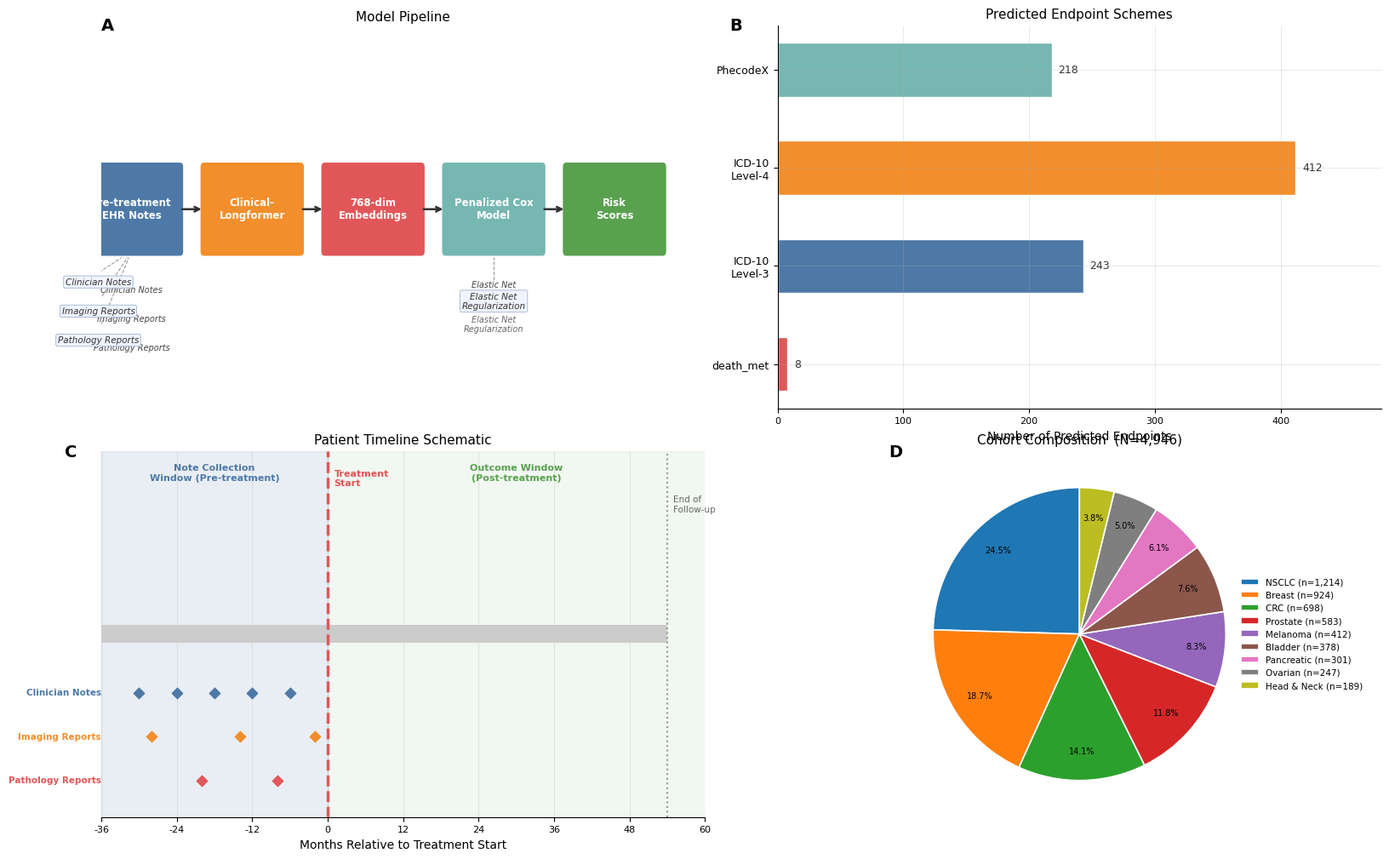

The matplotlib source for this figure: (Note: this script raises an exception after producing the figure.)
"""
Generate 5 publication-quality mockup figures for clinical NLP paper.
Clinical-Longformer embeddings from pre-treatment EHR notes predicting
survival outcomes in oncology patients.
"""

import numpy as np
import matplotlib
matplotlib.use('Agg')
import matplotlib.pyplot as plt
import matplotlib.patches as mpatches
import matplotlib.gridspec as gridspec
from matplotlib.patches import FancyArrowPatch, FancyBboxPatch
from matplotlib.lines import Line2D
import matplotlib.patheffects as pe
import seaborn as sns
import warnings
warnings.filterwarnings('ignore')

# ── Global style ──────────────────────────────────────────────────────────────
plt.rcParams.update({
    'font.family': 'sans-serif',
    'font.sans-serif': ['Arial', 'Helvetica', 'DejaVu Sans'],
    'font.size': 10,
    'axes.titlesize': 11,
    'axes.labelsize': 10,
    'xtick.labelsize': 8,
    'ytick.labelsize': 8,
    'legend.fontsize': 8,
    'axes.spines.top': False,
    'axes.spines.right': False,
    'figure.dpi': 150,
    'savefig.dpi': 150,
    'savefig.bbox': 'tight',
    'axes.grid': True,
    'grid.alpha': 0.4,
    'grid.linewidth': 0.5,
})

RNG = np.random.default_rng(42)
OUT = "/Users/connorpa/Documents/BIG PhD/Gusev Lab/Projects/Clinical Embeddings/clinical_text_embedding_project/manuscript_figures/mockups"

PANEL_KW = dict(fontsize=14, fontweight='bold', va='top', ha='left')

def add_panel_label(ax, label, x=-0.10, y=1.05):
    ax.text(x, y, label, transform=ax.transAxes, **PANEL_KW)

# ─────────────────────────────────────────────────────────────────────────────
# FIGURE 1 — pipeline schematic
# ─────────────────────────────────────────────────────────────────────────────
def make_figure1():
    fig = plt.figure(figsize=(16, 10), constrained_layout=False)
    fig.patch.set_facecolor('white')

    # Manual layout: top row wide (A + B), bottom row (C + D)
    gs_top = gridspec.GridSpec(1, 2, figure=fig, left=0.03, right=0.97,
                                top=0.97, bottom=0.52, wspace=0.12)
    gs_bot = gridspec.GridSpec(1, 2, figure=fig, left=0.03, right=0.97,
                                top=0.47, bottom=0.04, wspace=0.12)

    ax_a = fig.add_subplot(gs_top[0, 0])
    ax_b = fig.add_subplot(gs_top[0, 1])
    ax_c = fig.add_subplot(gs_bot[0, 0])
    ax_d = fig.add_subplot(gs_bot[0, 1])

    # ── Panel A: pipeline schematic ──────────────────────────────────────────
    ax_a.set_xlim(0, 10)
    ax_a.set_ylim(0, 5)
    ax_a.axis('off')
    add_panel_label(ax_a, 'A', x=0.0, y=1.02)
    ax_a.set_title('Model Pipeline', fontsize=11, pad=4)

    box_colors = ['#4E79A7', '#F28E2B', '#E15759', '#76B7B2', '#59A14F']
    box_labels = ['Pre-treatment\nEHR Notes', 'Clinical-\nLongformer', '768-dim\nEmbeddings',
                  'Penalized Cox\nModel', 'Risk\nScores']
    sub_labels  = [['Clinician Notes', 'Imaging Reports', 'Pathology Reports'],
                   [], [], ['Elastic Net\nRegularization'], []]
    box_x = [0.5, 2.5, 4.5, 6.5, 8.5]
    box_w, box_h = 1.6, 1.1

    for i, (bx, lab, col) in enumerate(zip(box_x, box_labels, box_colors)):
        rect = FancyBboxPatch((bx - box_w/2, 2.6 - box_h/2), box_w, box_h,
                               boxstyle='round,pad=0.07', linewidth=1.5,
                               edgecolor='white', facecolor=col, zorder=3)
        ax_a.add_patch(rect)
        ax_a.text(bx, 2.6, lab, ha='center', va='center', fontsize=8.5,
                  color='white', fontweight='bold', zorder=4)
        if sub_labels[i]:
            for j, sl in enumerate(sub_labels[i]):
                ax_a.text(bx, 1.55 - j*0.38, sl, ha='center', va='center',
                          fontsize=7, color='#444', style='italic')
        if i < 3:
            sub_note = sub_labels[i+1]
            if sub_note:
                ax_a.text(box_x[i+1], 1.0, sub_note[0], ha='center',
                          fontsize=7, color='#666', style='italic')

    # Arrows
    for i in range(len(box_x)-1):
        x0 = box_x[i] + box_w/2
        x1 = box_x[i+1] - box_w/2
        ax_a.annotate('', xy=(x1, 2.6), xytext=(x0, 2.6),
                      arrowprops=dict(arrowstyle='->', color='#333', lw=1.8))

    # Sub-label annotations
    sub_items = [('Clinician Notes', box_x[0]-0.55, 1.65),
                 ('Imaging Reports', box_x[0]-0.55, 1.27),
                 ('Pathology Reports', box_x[0]-0.55, 0.89),
                 ('Elastic Net\nRegularization', box_x[3], 1.4)]
    for txt, tx, ty in sub_items:
        ax_a.text(tx, ty, txt, ha='center', va='center', fontsize=7.5,
                  color='#333', style='italic',
                  bbox=dict(boxstyle='round,pad=0.2', fc='#F0F4FF', ec='#AABBDD', lw=0.7))

    # Dashed lines from EHR box to note types
    for y_sub in [1.65, 1.27, 0.89]:
        ax_a.plot([box_x[0], box_x[0]-0.55], [2.05, y_sub+0.12],
                  '--', color='#999', lw=0.8)
    ax_a.plot([box_x[3], box_x[3]], [2.05, 1.65],
              '--', color='#999', lw=0.8)

    # ── Panel B: endpoint counts ─────────────────────────────────────────────
    schemes = ['death_met', 'ICD-10\nLevel-3', 'ICD-10\nLevel-4', 'PhecodeX']
    counts  = [8, 243, 412, 218]
    colors  = ['#E15759', '#4E79A7', '#F28E2B', '#76B7B2']
    bars = ax_b.barh(schemes, counts, color=colors, edgecolor='white', height=0.55)
    for bar, cnt in zip(bars, counts):
        ax_b.text(cnt + 5, bar.get_y() + bar.get_height()/2, str(cnt),
                  va='center', fontsize=9, color='#333')
    ax_b.set_xlabel('Number of Predicted Endpoints', fontsize=10)
    ax_b.set_title('Predicted Endpoint Schemes', fontsize=11)
    ax_b.set_xlim(0, 480)
    ax_b.tick_params(axis='y', labelsize=9)
    add_panel_label(ax_b, 'B', x=-0.08, y=1.02)

    # ── Panel C: patient timeline schematic ──────────────────────────────────
    ax_c.set_xlim(-36, 60)
    ax_c.set_ylim(-0.5, 4.5)
    ax_c.set_xlabel('Months Relative to Treatment Start', fontsize=10)
    ax_c.set_title('Patient Timeline Schematic', fontsize=11)
    ax_c.set_yticks([])
    ax_c.spines['left'].set_visible(False)
    add_panel_label(ax_c, 'C', x=-0.06, y=1.02)

    # Main timeline bar
    ax_c.barh(2, 90, left=-36, height=0.25, color='#CCCCCC', zorder=2)

    # Pre-treatment window (shaded)
    ax_c.axvspan(-36, 0, alpha=0.12, color='#4E79A7', zorder=1)
    ax_c.text(-18, 4.1, 'Note Collection\nWindow (Pre-treatment)', ha='center',
              fontsize=8, color='#4E79A7', fontweight='bold')

    # Post-treatment window
    ax_c.axvspan(0, 60, alpha=0.08, color='#59A14F', zorder=1)
    ax_c.text(30, 4.1, 'Outcome Window\n(Post-treatment)', ha='center',
              fontsize=8, color='#59A14F', fontweight='bold')

    # Treatment start line
    ax_c.axvline(0, color='#E15759', lw=2.5, zorder=5, linestyle='--')
    ax_c.text(1, 4.25, 'Treatment\nStart', fontsize=8, color='#E15759',
              fontweight='bold', va='top')

    # Note type markers
    note_colors = ['#4E79A7', '#F28E2B', '#E15759']
    note_labels = ['Clinician Notes', 'Imaging Reports', 'Pathology Reports']
    note_freqs  = [[-30, -24, -18, -12, -6], [-28, -14, -2], [-20, -8]]
    note_ys     = [1.2, 0.6, 0.0]

    for nc, nl, nf, ny in zip(note_colors, note_labels, note_freqs, note_ys):
        ax_c.scatter(nf, [ny]*len(nf), color=nc, s=40, zorder=6, marker='D')
        ax_c.text(-36, ny, nl, fontsize=7.5, color=nc, va='center',
                  ha='right', fontweight='bold')

    # End-of-follow-up marker
    ax_c.axvline(54, color='#999', lw=1.5, linestyle=':')
    ax_c.text(55, 3.9, 'End of\nFollow-up', fontsize=7.5, color='#666', va='top')

    ax_c.set_xticks([-36, -24, -12, 0, 12, 24, 36, 48, 60])

    # ── Panel D: cancer type cohort ───────────────────────────────────────────
    cancer_types = ['NSCLC', 'Breast', 'CRC', 'Prostate', 'Melanoma',
                    'Bladder', 'Pancreatic', 'Ovarian', 'Head & Neck']
    counts_d = [1214, 924, 698, 583, 412, 378, 301, 247, 189]
    colors_d = sns.color_palette('tab10', len(cancer_types))

    wedges, texts, autotexts = ax_d.pie(
        counts_d, labels=None, colors=colors_d,
        autopct='%1.1f%%', startangle=90, pctdistance=0.80,
        wedgeprops=dict(edgecolor='white', linewidth=1.2))
    for at in autotexts:
        at.set_fontsize(7)
    ax_d.legend(wedges, [f'{ct} (n={c:,})' for ct, c in zip(cancer_types, counts_d)],
                loc='center left', bbox_to_anchor=(0.92, 0.5), fontsize=7.5,
                frameon=False)
    ax_d.set_title(f'Cohort Composition  (N={sum(counts_d):,})', fontsize=11)
    add_panel_label(ax_d, 'D', x=-0.02, y=1.02)

    fig.savefig(f'{OUT}/figure1_schematic.png', dpi=150)
    plt.close(fig)
    print('Figure 1 saved.')


# ─────────────────────────────────────────────────────────────────────────────
# FIGURE 2 — text model results
# ─────────────────────────────────────────────────────────────────────────────
def make_figure2():
    fig = plt.figure(figsize=(14, 12), constrained_layout=True)
    fig.patch.set_facecolor('white')
    gs = gridspec.GridSpec(2, 2, figure=fig)

    ax_a = fig.add_subplot(gs[0, 0])
    ax_b = fig.add_subplot(gs[0, 1])
    ax_c = fig.add_subplot(gs[1, 0])
    ax_d = fig.add_subplot(gs[1, 1])

    # ── Panel A: scatter text vs base C-index ─────────────────────────────────
    n_pts = 243
    cat_names = ['Infections', 'Metabolic', 'Cardiovascular', 'Endocrine',
                 'Musculoskeletal', 'Other']
    cat_colors = ['#E15759', '#F28E2B', '#4E79A7', '#76B7B2', '#59A14F', '#B07AA1']
    cat_n = [35, 42, 48, 38, 30, 50]

    base_c = RNG.uniform(0.5, 0.75, n_pts)
    # text is generally better, ~30% clearly above diagonal
    improvement = RNG.exponential(0.04, n_pts)
    text_c = np.clip(base_c + improvement, 0.5, 0.95)

    cats = np.repeat(np.arange(len(cat_names)), cat_n)
    RNG.shuffle(cats)

    for ci, (cn, cc) in enumerate(zip(cat_names, cat_colors)):
        mask = cats == ci
        ax_a.scatter(base_c[mask], text_c[mask], c=cc, s=22, alpha=0.75,
                     label=cn, linewidths=0.3, edgecolors='white', zorder=3)

    lim = [0.48, 0.97]
    ax_a.plot(lim, lim, 'k--', lw=1, zorder=2, alpha=0.6, label='y = x')
    ax_a.set_xlim(*lim); ax_a.set_ylim(*lim)
    ax_a.set_xlabel('Base Model C-index', fontsize=10)
    ax_a.set_ylabel('Text Model C-index', fontsize=10)
    ax_a.set_title('Text vs. Base Model Performance\n(ICD-10 Endpoints, n=243)', fontsize=11)
    ax_a.legend(fontsize=7.5, frameon=True, loc='upper left',
                framealpha=0.9, edgecolor='#ccc')

    # Annotate top points
    top_labels = {
        (0.53, 0.91): 'Cytomegaloviral\ndisease',
        (0.59, 0.87): 'Ovarian\ndysfunction',
        (0.62, 0.84): 'Septicemia',
    }
    for (bx, tx), lbl in top_labels.items():
        idx = np.argmin((base_c - bx)**2 + (text_c - tx)**2)
        ax_a.annotate(lbl, (base_c[idx], text_c[idx]),
                      xytext=(base_c[idx]+0.05, text_c[idx]-0.04),
                      fontsize=7, arrowprops=dict(arrowstyle='->', lw=0.8, color='#555'),
                      color='#333')
    add_panel_label(ax_a, 'A', x=-0.12, y=1.04)

    # ── Panel B: heatmap top20 endpoints × cancer types ────────────────────────
    ep_names = [
        'Cytomegaloviral disease', 'Ovarian dysfunction', 'Septicemia',
        'Hypothyroidism', 'Deep vein thrombosis', 'Pneumocystosis',
        'Hypomagnesemia', 'Adrenal insufficiency', 'Neutropenic fever',
        'Atrial fibrillation', 'Peripheral neuropathy', 'Mucositis',
        'Hepatotoxicity', 'Acute kidney injury', 'Hypocalcemia',
        'Anemia', 'Thrombocytopenia', 'Hyponatremia',
        'Colitis (immune)', 'Pulmonary embolism']
    cancer_cols = ['NSCLC', 'Breast', 'CRC', 'Prostate', 'Melanoma']
    hm_data = RNG.uniform(0.55, 0.88, (20, 5))
    # Insert some NaN (not enough events)
    nan_idx = RNG.choice(100, size=18, replace=False)
    flat = hm_data.flatten()
    flat[nan_idx] = np.nan
    hm_data = flat.reshape(20, 5)

    mask_nan = np.isnan(hm_data)
    hm_fill  = np.where(mask_nan, 0.5, hm_data)

    cmap = plt.cm.Blues.copy()
    cmap.set_bad('#CCCCCC')

    im = ax_b.imshow(hm_data, aspect='auto', cmap=cmap, vmin=0.5, vmax=0.92,
                     interpolation='nearest')
    ax_b.set_xticks(np.arange(5)); ax_b.set_xticklabels(cancer_cols, rotation=30, ha='right', fontsize=8)
    ax_b.set_yticks(np.arange(20)); ax_b.set_yticklabels(ep_names, fontsize=7)
    ax_b.set_title('Text Model C-index by Endpoint × Cancer Type\n(gray = insufficient events)', fontsize=10)
    plt.colorbar(im, ax=ax_b, shrink=0.6, label='C-index', pad=0.02)

    # Gray out NaN cells explicitly
    for r in range(20):
        for c in range(5):
            if mask_nan[r, c]:
                ax_b.add_patch(plt.Rectangle((c-0.5, r-0.5), 1, 1, color='#CCCCCC', zorder=2))

    ax_b.grid(False)
    add_panel_label(ax_b, 'B', x=-0.22, y=1.04)

    # ── Panel C: violin/box — delta AUC by category ──────────────────────────
    cat_names_c = ['Infectious', 'Metabolic', 'Endocrine', 'Cardiovascular',
                   'Autoimmune', 'Hematologic']
    cat_colors_c = ['#E15759', '#F28E2B', '#76B7B2', '#4E79A7', '#B07AA1', '#59A14F']
    data_c = [RNG.normal(m, 0.04, 30) for m in [0.08, 0.05, 0.04, 0.03, 0.06, 0.04]]

    vp = ax_c.violinplot(data_c, positions=np.arange(len(cat_names_c)),
                          showmedians=True, showextrema=False)
    for i, (body, col) in enumerate(zip(vp['bodies'], cat_colors_c)):
        body.set_facecolor(col); body.set_alpha(0.7)
    vp['cmedians'].set_color('white'); vp['cmedians'].set_linewidth(2)

    # Overlay box
    bp = ax_c.boxplot(data_c, positions=np.arange(len(cat_names_c)),
                       widths=0.12, patch_artist=True, notch=False,
                       medianprops=dict(color='white', lw=2),
                       whiskerprops=dict(lw=0.8, color='#555'),
                       capprops=dict(lw=0.8, color='#555'),
                       flierprops=dict(marker='o', ms=3, alpha=0.5))
    for patch, col in zip(bp['boxes'], cat_colors_c):
        patch.set_facecolor(col); patch.set_alpha(0.9)

    ax_c.axhline(0, color='#333', lw=1.5, linestyle='--', zorder=5)
    ax_c.set_xticks(np.arange(len(cat_names_c)))
    ax_c.set_xticklabels(cat_names_c, rotation=25, ha='right', fontsize=8.5)
    ax_c.set_ylabel('Δ C-index (Text − Base)', fontsize=10)
    ax_c.set_title('C-index Improvement by Endpoint Category', fontsize=11)
    add_panel_label(ax_c, 'C', x=-0.12, y=1.04)

    # ── Panel D: Kaplan-Meier curves ─────────────────────────────────────────
    t = np.linspace(0, 60, 300)
    risk_groups = ['Low Risk', 'Mid Risk', 'High Risk']
    lambdas     = [0.008, 0.022, 0.048]
    colors_km   = ['#59A14F', '#F28E2B', '#E15759']
    n_per_group = [320, 310, 295]

    for label, lam, col, n in zip(risk_groups, lambdas, colors_km, n_per_group):
        S = np.exp(-lam * t)
        # Add some noise / CI
        se = np.sqrt(S * (1 - S) / n)
        ax_d.plot(t, S, color=col, lw=2, label=f'{label} (n={n})')
        ax_d.fill_between(t, S - 1.96*se, S + 1.96*se, color=col, alpha=0.15)

    ax_d.set_xlim(0, 60); ax_d.set_ylim(0, 1.02)
    ax_d.set_xlabel('Months Since Treatment Start', fontsize=10)
    ax_d.set_ylabel('Overall Survival Probability', fontsize=10)
    ax_d.set_title('Kaplan-Meier Curves by Embedding Risk Group\n(Mortality Endpoint)', fontsize=10)
    ax_d.legend(fontsize=8.5, frameon=True, loc='upper right', framealpha=0.9)

    # At-risk table below
    at_risk_t = [0, 12, 24, 36, 48, 60]
    at_risk_vals = {
        'Low':  [320, 295, 270, 248, 220, 198],
        'Mid':  [310, 275, 240, 208, 178, 145],
        'High': [295, 240, 185, 140, 102, 72],
    }
    y_offsets = [-0.09, -0.15, -0.21]
    for (gname, vals), col, yo in zip(at_risk_vals.items(), colors_km, y_offsets):
        for xi, (t_val, v) in enumerate(zip(at_risk_t, vals)):
            ax_d.text(t_val, yo, str(v), ha='center', fontsize=6.5,
                      color=col, transform=ax_d.get_xaxis_transform())
    ax_d.text(-5, -0.09, 'At risk:', ha='right', fontsize=6.5, color='#333',
              transform=ax_d.get_xaxis_transform(), style='italic')
    ax_d.text(30, 0.78, 'Log-rank p < 0.001', fontsize=9, color='#333',
              ha='center',
              bbox=dict(boxstyle='round,pad=0.3', fc='#FFFBE6', ec='#DDCB77', lw=0.8))
    add_panel_label(ax_d, 'D', x=-0.12, y=1.04)

    fig.savefig(f'{OUT}/figure2_text_results.png', dpi=150)
    plt.close(fig)
    print('Figure 2 saved.')


# ─────────────────────────────────────────────────────────────────────────────
# FIGURE 3 — feature modality comparisons
# ─────────────────────────────────────────────────────────────────────────────
def make_figure3():
    fig = plt.figure(figsize=(14, 12), constrained_layout=True)
    fig.patch.set_facecolor('white')
    gs = gridspec.GridSpec(2, 2, figure=fig)

    ax_a = fig.add_subplot(gs[0, 0])
    ax_b = fig.add_subplot(gs[0, 1])
    ax_c = fig.add_subplot(gs[1, 0])
    ax_d = fig.add_subplot(gs[1, 1])

    modalities   = ['Text', 'Stage', 'Treatment', 'Labs', 'Somatic', 'PRS']
    sig_counts   = [116, 71, 59, 80, 44, 54]
    mod_colors   = ['#4E79A7', '#E15759', '#F28E2B', '#59A14F', '#B07AA1', '#76B7B2']

    # ── Panel A: bar chart sig endpoints ─────────────────────────────────────
    bars = ax_a.bar(modalities, sig_counts, color=mod_colors, edgecolor='white',
                    linewidth=1.2, width=0.6)
    for bar, cnt in zip(bars, sig_counts):
        ax_a.text(bar.get_x() + bar.get_width()/2, cnt + 1.5, str(cnt),
                  ha='center', va='bottom', fontsize=9.5, fontweight='bold', color='#333')
    ax_a.set_ylabel('Significant Endpoints (FDR < 0.05)', fontsize=10)
    ax_a.set_title('Significant Endpoints per Feature Modality', fontsize=11)
    ax_a.set_ylim(0, 140)
    add_panel_label(ax_a, 'A', x=-0.12, y=1.04)

    # ── Panel B: pairwise overlap heatmap ────────────────────────────────────
    n_mod = 6
    overlap = np.array([
        [116,  52,  48,  60,  30,  38],
        [ 52,  71,  40,  45,  24,  30],
        [ 48,  40,  59,  38,  19,  25],
        [ 60,  45,  38,  80,  28,  32],
        [ 30,  24,  19,  28,  44,  18],
        [ 38,  30,  25,  32,  18,  54],
    ], dtype=float)

    cmap_ov = sns.color_palette('Blues', as_cmap=True)
    im_b = ax_b.imshow(overlap, cmap=cmap_ov, aspect='auto', vmin=0, vmax=120)
    ax_b.set_xticks(np.arange(n_mod)); ax_b.set_xticklabels(modalities, rotation=30, ha='right', fontsize=9)
    ax_b.set_yticks(np.arange(n_mod)); ax_b.set_yticklabels(modalities, fontsize=9)
    for i in range(n_mod):
        for j in range(n_mod):
            val = int(overlap[i, j])
            color = 'white' if overlap[i, j] > 70 else '#333'
            ax_b.text(j, i, str(val), ha='center', va='center', fontsize=9,
                      color=color, fontweight='bold' if i == j else 'normal')
    plt.colorbar(im_b, ax=ax_b, shrink=0.7, label='Shared significant endpoints')
    ax_b.set_title('Pairwise Endpoint Overlap Between Modalities\n(diagonal = total significant)', fontsize=10)
    ax_b.grid(False)
    add_panel_label(ax_b, 'B', x=-0.12, y=1.04)

    # ── Panel C: scatter text vs best competitor ──────────────────────────────
    n_sig_text = 116
    # For each text-significant endpoint, who is the best competitor?
    winner_dist = {'Stage': 25, 'Labs': 30, 'Treatment': 18, 'Somatic': 12, 'PRS': 11, 'Text': 20}
    winner_colors_c = {'Stage': '#E15759', 'Labs': '#59A14F', 'Treatment': '#F28E2B',
                       'Somatic': '#B07AA1', 'PRS': '#76B7B2', 'Text': '#4E79A7'}

    text_cindex = RNG.uniform(0.55, 0.90, n_sig_text)
    best_other  = np.clip(text_cindex - RNG.normal(0.04, 0.06, n_sig_text), 0.5, 0.9)
    winner_labels = []
    for wname, wcnt in winner_dist.items():
        winner_labels.extend([wname]*wcnt)
    RNG.shuffle(winner_labels)

    for wname in winner_dist.keys():
        mask = [w == wname for w in winner_labels]
        ax_c.scatter(best_other[mask], text_cindex[mask],
                     c=winner_colors_c[wname], s=30, alpha=0.75, label=wname,
                     edgecolors='white', linewidths=0.3)

    lim_c = [0.48, 0.93]
    ax_c.plot(lim_c, lim_c, 'k--', lw=1.2, alpha=0.6)
    ax_c.set_xlim(*lim_c); ax_c.set_ylim(*lim_c)
    ax_c.set_xlabel('Best Competing Modality C-index', fontsize=10)
    ax_c.set_ylabel('Text Model C-index', fontsize=10)
    ax_c.set_title('Text vs. Best Competing Modality\n(text-significant endpoints)', fontsize=10)
    ax_c.legend(title='Best modality', fontsize=8, title_fontsize=8,
                frameon=True, framealpha=0.9, edgecolor='#ccc')
    add_panel_label(ax_c, 'C', x=-0.12, y=1.04)

    # ── Panel D: C-index heatmap modalities × top15 endpoints ────────────────
    top15_eps = [
        'Cytomegaloviral disease', 'Ovarian dysfunction', 'Septicemia',
        'Hypothyroidism', 'Deep vein thrombosis', 'Pneumocystosis',
        'Hypomagnesemia', 'Adrenal insufficiency', 'Neutropenic fever',
        'Atrial fibrillation', 'Peripheral neuropathy', 'Mucositis',
        'Hepatotoxicity', 'Acute kidney injury', 'Hypocalcemia']
    hm_d = RNG.uniform(0.52, 0.88, (15, 6))
    # Not significant = gray (set to NaN)
    ns_mask = RNG.random((15, 6)) < 0.28
    ns_mask[:, 0] = False  # Text always significant in top-15
    hm_d_plot = hm_d.copy().astype(float)
    hm_d_plot[ns_mask] = np.nan

    cmap_d = plt.cm.RdYlBu_r.copy()
    cmap_d.set_bad('#D0D0D0')
    im_d = ax_d.imshow(hm_d_plot, cmap=cmap_d, aspect='auto', vmin=0.5, vmax=0.92)
    ax_d.set_xticks(np.arange(6)); ax_d.set_xticklabels(modalities, rotation=30, ha='right', fontsize=9)
    ax_d.set_yticks(np.arange(15)); ax_d.set_yticklabels(top15_eps, fontsize=7.5)
    plt.colorbar(im_d, ax=ax_d, shrink=0.6, label='C-index', pad=0.02)

    for r in range(15):
        for c in range(6):
            if ns_mask[r, c]:
                ax_d.add_patch(plt.Rectangle((c-0.5, r-0.5), 1, 1, color='#D0D0D0', zorder=2))

    ax_d.set_title('C-index Across Modalities × Top Endpoints\n(gray = not significant)', fontsize=10)
    ax_d.grid(False)
    add_panel_label(ax_d, 'D', x=-0.22, y=1.04)

    fig.savefig(f'{OUT}/figure3_feature_comps.png', dpi=150)
    plt.close(fig)
    print('Figure 3 saved.')


# ─────────────────────────────────────────────────────────────────────────────
# FIGURE 4 — risk score trajectories
# ─────────────────────────────────────────────────────────────────────────────
def make_figure4():
    fig = plt.figure(figsize=(14, 12), constrained_layout=True)
    fig.patch.set_facecolor('white')
    gs = gridspec.GridSpec(2, 2, figure=fig)

    ax_a = fig.add_subplot(gs[0, 0])
    ax_b = fig.add_subplot(gs[0, 1])
    ax_c = fig.add_subplot(gs[1, 0])
    ax_d = fig.add_subplot(gs[1, 1])

    t_months = np.array([3, 6, 9, 12, 18, 24, 30, 36, 42, 48, 54, 60])
    cluster_defs = {
        'Rapidly Increasing':       (0.20, 0.85, 'concave',   '#E15759', 124, '--'),
        'Stable High':              (0.72, 0.78, 'flat_high',  '#F28E2B', 98,  '-'),
        'Stable Low':               (0.12, 0.16, 'flat_low',   '#59A14F', 210, ':'),
        'Decreasing then\nRebounding': (0.50, 0.46, 'dip',    '#4E79A7', 156, '-.'),
    }

    def cluster_curve(ctype, start, end, t):
        T = t / 60.0
        if ctype == 'concave':
            return start + (end - start) * (T / 0.6)**1.5
        elif ctype == 'flat_high':
            return np.linspace(start, end, len(t)) + 0.03*np.sin(T*3*np.pi)
        elif ctype == 'flat_low':
            return np.linspace(start, end, len(t))
        elif ctype == 'dip':
            return start + (end - start)*T - 0.25*np.sin(T*np.pi)
        return np.linspace(start, end, len(t))

    # ── Panel A: mean trajectories ────────────────────────────────────────────
    means = {}
    for name, (s, e, ct, col, n, ls) in cluster_defs.items():
        mu = cluster_curve(ct, s, e, t_months)
        se = RNG.uniform(0.02, 0.045, len(t_months))
        means[name] = (mu, col, n, ls)
        ax_a.plot(t_months, mu, color=col, lw=2.5, linestyle=ls,
                  label=f'{name} (n={n})')
        ax_a.fill_between(t_months, mu - 1.96*se, mu + 1.96*se, color=col, alpha=0.15)

    ax_a.set_xlabel('Months Since Treatment Start', fontsize=10)
    ax_a.set_ylabel('Predicted Mortality Risk Score', fontsize=10)
    ax_a.set_title('Risk Score Trajectory Clusters', fontsize=11)
    ax_a.set_xlim(0, 63); ax_a.set_ylim(-0.05, 1.05)
    ax_a.legend(fontsize=8, frameon=True, framealpha=0.9, edgecolor='#ccc')
    add_panel_label(ax_a, 'A', x=-0.12, y=1.04)

    # ── Panel B: KM curves per cluster ────────────────────────────────────────
    t_km = np.linspace(0, 120, 400)
    km_lambdas = [0.040, 0.030, 0.010, 0.022]
    km_names   = ['Rapidly Increasing', 'Stable High', 'Stable Low',
                  'Decreasing then\nRebounding']
    km_colors  = ['#E15759', '#F28E2B', '#59A14F', '#4E79A7']
    km_ns      = [124, 98, 210, 156]
    km_ls      = ['--', '-', ':', '-.']

    for name, lam, col, n, ls in zip(km_names, km_lambdas, km_colors, km_ns, km_ls):
        S = np.exp(-lam * t_km)
        se = np.sqrt(S*(1-S)/n)
        ax_b.plot(t_km, S, color=col, lw=2.2, linestyle=ls, label=f'{name} (n={n})')
        ax_b.fill_between(t_km, S - 1.96*se, S + 1.96*se, color=col, alpha=0.12)

    ax_b.set_xlabel('Months Since Treatment Start', fontsize=10)
    ax_b.set_ylabel('Overall Survival Probability', fontsize=10)
    ax_b.set_title('Overall Survival by Risk Trajectory Cluster', fontsize=11)
    ax_b.set_xlim(0, 120); ax_b.set_ylim(0, 1.02)
    ax_b.legend(fontsize=7.5, frameon=True, framealpha=0.9, loc='upper right')
    ax_b.text(60, 0.78, 'Log-rank p < 0.001', fontsize=9,
              bbox=dict(boxstyle='round,pad=0.3', fc='#FFFBE6', ec='#DDCB77', lw=0.8))

    # At-risk table (simplified)
    at_risk_t = [0, 24, 48, 72, 96, 120]
    at_risk_data = {
        'Rapid↑': [124, 88, 54, 30, 14, 5],
        'High':   [98,  72, 48, 28, 14, 6],
        'Low':    [210, 198, 182, 163, 140, 108],
        'Dip':    [156, 138, 118, 92, 65, 40],
    }
    for yi, (gname, vals) in enumerate(at_risk_data.items()):
        col = km_colors[yi]
        for xi, (tv, v) in enumerate(zip(at_risk_t, vals)):
            ax_b.text(tv, -0.07 - yi*0.06, str(v), ha='center', fontsize=6,
                      color=col, transform=ax_b.get_xaxis_transform())
    add_panel_label(ax_b, 'B', x=-0.12, y=1.04)

    # ── Panel C: individual patient trajectories (small multiples) ───────────
    cluster_list = list(cluster_defs.items())
    n_cols = 2; n_rows = 2
    inner_gs = gridspec.GridSpecFromSubplotSpec(n_rows, n_cols, subplot_spec=gs[1, 0],
                                                 hspace=0.5, wspace=0.4)
    ax_c.remove()
    axes_c = [[fig.add_subplot(inner_gs[r, c]) for c in range(n_cols)] for r in range(n_rows)]
    for idx, (name, (s, e, ct, col, n, ls)) in enumerate(cluster_list):
        r, c = divmod(idx, 2)
        axi = axes_c[r][c]
        mu = cluster_curve(ct, s, e, t_months)
        # Individual patient curves
        for p in range(8):
            noise = RNG.normal(0, 0.06, len(t_months))
            ind = np.clip(mu + noise, 0, 1)
            axi.plot(t_months, ind, color=col, lw=0.7, alpha=0.35)
        # Mean
        axi.plot(t_months, mu, color=col, lw=2.2, linestyle=ls)
        axi.set_title(name.replace('\n', ' '), fontsize=7.5, color=col, fontweight='bold')
        axi.set_xlim(0, 63); axi.set_ylim(-0.05, 1.05)
        axi.tick_params(labelsize=7)
        if r == 1: axi.set_xlabel('Months', fontsize=8)
        if c == 0: axi.set_ylabel('Risk Score', fontsize=8)

    axes_c[0][0].text(-0.18, 1.12, 'C', transform=axes_c[0][0].transAxes, **PANEL_KW)

    # ── Panel D: clinical characteristics dot/bar plot ────────────────────────
    cluster_names_d = ['Rapid\nIncreasing', 'Stable\nHigh', 'Stable\nLow', 'Dip &\nRebound']
    features_d = ['% Male', 'Median Age', '% Met. at Dx', '% ICI Treated']
    feat_data  = np.array([
        [62, 58, 45, 51],   # % Male
        [65, 61, 57, 63],   # Median Age
        [72, 55, 18, 42],   # % Met at Dx
        [38, 29, 52, 44],   # % ICI
    ])
    feat_colors = ['#4E79A7', '#F28E2B', '#59A14F', '#B07AA1']
    x = np.arange(len(cluster_names_d))
    width = 0.18
    for fi, (flab, fdat, fcol) in enumerate(zip(features_d, feat_data, feat_colors)):
        ax_d.bar(x + (fi - 1.5)*width, fdat, width=width, color=fcol,
                 label=flab, edgecolor='white', linewidth=0.8)

    ax_d.set_xticks(x); ax_d.set_xticklabels(cluster_names_d, fontsize=9)
    ax_d.set_ylabel('Value (% or Median)', fontsize=10)
    ax_d.set_title('Clinical Characteristics by Trajectory Cluster', fontsize=11)
    ax_d.legend(fontsize=8, frameon=True, framealpha=0.9, edgecolor='#ccc', ncol=2)

    # p-value annotations
    for xi, plab in enumerate(['***', '***', 'ns', '**']):
        ax_d.text(xi, max(feat_data[:, xi]) + 3, plab, ha='center', fontsize=10,
                  color='#333', fontweight='bold')

    add_panel_label(ax_d, 'D', x=-0.12, y=1.04)

    fig.savefig(f'{OUT}/figure4_trajectories.png', dpi=150)
    plt.close(fig)
    print('Figure 4 saved.')


# ─────────────────────────────────────────────────────────────────────────────
# FIGURE 5 — ICI biomarker discovery
# ─────────────────────────────────────────────────────────────────────────────
def make_figure5():
    fig = plt.figure(figsize=(14, 12), constrained_layout=True)
    fig.patch.set_facecolor('white')
    gs = gridspec.GridSpec(2, 2, figure=fig)

    ax_a = fig.add_subplot(gs[0, 0])
    ax_b = fig.add_subplot(gs[0, 1])
    ax_c = fig.add_subplot(gs[1, 0])
    ax_d = fig.add_subplot(gs[1, 1])

    # ── Panel A: Volcano plot ─────────────────────────────────────────────────
    n_vol = 280
    mut_types = ['SNV', 'AMP', 'DEL', 'Fusion']
    mt_colors = {'SNV': '#4E79A7', 'AMP': '#F28E2B', 'DEL': '#59A14F', 'Fusion': '#B07AA1'}
    mt_ns     = [140, 70, 50, 20]

    log2hr  = RNG.normal(0, 0.8, n_vol)
    neg_log_p = RNG.exponential(1.2, n_vol)
    mut_type_labels = np.repeat(mut_types, mt_ns)
    event_counts = RNG.integers(10, 120, n_vol)

    sig_thresh = 2.5  # -log10(0.05/corrections)
    sig_mask   = neg_log_p > sig_thresh

    for mt in mut_types:
        mask = mut_type_labels == mt
        ax_a.scatter(log2hr[mask], neg_log_p[mask],
                     c=mt_colors[mt], s=event_counts[mask]*0.35 + 8,
                     alpha=0.65, label=mt, edgecolors='white', linewidths=0.3)

    ax_a.axhline(sig_thresh, color='#999', lw=1.2, linestyle='--', alpha=0.8)
    ax_a.axvline(-1, color='#AAA', lw=1, linestyle='--', alpha=0.7)
    ax_a.axvline(1, color='#AAA', lw=1, linestyle='--', alpha=0.7)
    ax_a.text(1.02, sig_thresh + 0.1, f'FDR = 0.05', fontsize=7.5, color='#888')
    ax_a.text(-1.05, ax_a.get_ylim()[1] * 0.9, 'HR < 0.5\n(benefit)', fontsize=7.5,
              color='#555', ha='right')
    ax_a.text(1.05, ax_a.get_ylim()[1] * 0.9, 'HR > 2\n(harm)', fontsize=7.5, color='#555')

    # Annotate top hits
    top_hits = [('KRAS_SNV', -1.6, 6.8), ('BRCA2_DEL', 1.9, 5.4),
                ('ALK_FUSION', -2.1, 4.8), ('MET_AMP', 1.5, 4.2),
                ('STK11_SNV', 1.8, 3.8), ('TMB_high_SNV', -1.9, 5.1)]
    for gene, lhr, nlp in top_hits:
        # find nearest point
        dist = (log2hr - lhr)**2 + (neg_log_p - nlp)**2
        idx  = np.argmin(dist)
        ax_a.annotate(gene, (log2hr[idx], neg_log_p[idx]),
                      xytext=(log2hr[idx] + 0.25, neg_log_p[idx] + 0.25),
                      fontsize=7, arrowprops=dict(arrowstyle='->', lw=0.7, color='#555'),
                      color='#222', fontweight='bold')

    ax_a.set_xlabel('log₂(HR) — ICI interaction term', fontsize=10)
    ax_a.set_ylabel('−log₁₀(FDR p-value)', fontsize=10)
    ax_a.set_title('ICI Predictive Biomarker Volcano Plot', fontsize=11)
    legend_handles = [mpatches.Patch(color=mt_colors[mt], label=mt) for mt in mut_types]
    ax_a.legend(handles=legend_handles, title='Mutation type', fontsize=8,
                title_fontsize=8, frameon=True, framealpha=0.9)
    # Size legend
    for sz, lbl in [(20, '~50 events'), (45, '~100 events')]:
        ax_a.scatter([], [], s=sz, color='#888', alpha=0.7, label=lbl)
    ax_a.legend(handles=legend_handles +
                [plt.scatter([], [], s=20, color='#888', alpha=0.7, label='~50 events'),
                 plt.scatter([], [], s=45, color='#888', alpha=0.7, label='~100 events')],
                title='Mutation type / event count', fontsize=7.5, title_fontsize=8,
                frameon=True, framealpha=0.9, ncol=1)
    add_panel_label(ax_a, 'A', x=-0.12, y=1.04)

    # ── Panel B: Forest plot top 10 ────────────────────────────────────────────
    forest_genes = ['KRAS_SNV', 'ALK_FUSION', 'TMB_high_SNV', 'EGFR_SNV',
                    'MET_AMP', 'BRCA2_DEL', 'STK11_SNV', 'CDKN2A_DEL',
                    'MDM2_AMP', 'PIK3CA_SNV']
    hrs   = [0.38, 0.45, 0.42, 0.51, 2.1, 1.85, 1.72, 1.60, 1.48, 0.68]
    ci_lo = [v * RNG.uniform(0.6, 0.8) for v in hrs]
    ci_hi = [v * RNG.uniform(1.2, 1.6) for v in hrs]
    pvals = [0.001, 0.003, 0.002, 0.008, 0.004, 0.006, 0.01, 0.02, 0.03, 0.04]
    events = [48, 32, 55, 41, 28, 36, 44, 29, 33, 52]
    benefit = [h < 1 for h in hrs]

    ax_b.axvline(1, color='#333', lw=1.5, zorder=2)
    y_pos = np.arange(len(forest_genes))[::-1]
    for i, (gene, hr, lo, hi, pv, ev, ben, yp) in enumerate(
            zip(forest_genes, hrs, ci_lo, ci_hi, pvals, events, benefit, y_pos)):
        col = '#4E79A7' if ben else '#E15759'
        ax_b.plot([lo, hi], [yp, yp], color=col, lw=2, solid_capstyle='round', zorder=3)
        ax_b.scatter([hr], [yp], color=col, s=55, zorder=4, edgecolors='white', linewidths=0.8)
        # P-value and n
        ax_b.text(12, yp, f'p={pv:.3f}', va='center', fontsize=7.5, color='#444')
        ax_b.text(22, yp, f'n={ev}', va='center', fontsize=7.5, color='#666')

    ax_b.set_xscale('log')
    ax_b.set_xlim(0.1, 30)
    ax_b.set_xlabel('Hazard Ratio (log scale)', fontsize=10)
    ax_b.set_yticks(y_pos)
    ax_b.set_yticklabels(forest_genes, fontsize=8.5)
    ax_b.set_title('Forest Plot — Top ICI Predictive Biomarkers', fontsize=11)
    benefit_patch = mpatches.Patch(color='#4E79A7', label='ICI benefit')
    harm_patch    = mpatches.Patch(color='#E15759', label='ICI harm')
    ax_b.legend(handles=[benefit_patch, harm_patch], fontsize=8, frameon=True,
                framealpha=0.9, loc='lower right')
    ax_b.text(12, len(forest_genes) - 0.3, 'p-value', fontsize=8, color='#444', fontweight='bold')
    ax_b.text(22, len(forest_genes) - 0.3, 'Events', fontsize=8, color='#666', fontweight='bold')
    add_panel_label(ax_b, 'B', x=-0.18, y=1.04)

    # ── Panel C: IPTW KM curves (2 sub-panels) ────────────────────────────────
    ax_c.remove()
    inner_c = gridspec.GridSpecFromSubplotSpec(1, 2, subplot_spec=gs[1, 0], wspace=0.4)
    ax_c1 = fig.add_subplot(inner_c[0])
    ax_c2 = fig.add_subplot(inner_c[1])

    t_km = np.linspace(0, 60, 300)
    # Left: predictive benefit marker
    curves_left = [
        ('Marker+/ICI+', 0.010, '#4E79A7', '-',  'ICI benefit in marker+'),
        ('Marker+/ICI−', 0.030, '#F28E2B', '--', ''),
        ('Marker−/ICI+', 0.025, '#59A14F', ':',  ''),
        ('Marker−/ICI−', 0.028, '#E15759', '-.', ''),
    ]
    for name, lam, col, ls, annot in curves_left:
        S = np.exp(-lam * t_km)
        ax_c1.plot(t_km, S, color=col, lw=2, linestyle=ls, label=name)
    ax_c1.set_xlabel('Months', fontsize=9); ax_c1.set_ylabel('Survival Probability', fontsize=9)
    ax_c1.set_title('Predictive Biomarker\n(KRAS_SNV)', fontsize=9, fontweight='bold')
    ax_c1.legend(fontsize=6.5, frameon=True, loc='lower left')
    ax_c1.text(30, 0.82, 'Interaction\np = 0.004', fontsize=7.5, ha='center',
               bbox=dict(boxstyle='round,pad=0.2', fc='#EEF4FF', ec='#AABBDD', lw=0.7))
    ax_c1.set_xlim(0, 60); ax_c1.set_ylim(0, 1.02)

    # Right: prognostic marker
    curves_right = [
        ('Marker+/ICI+', 0.040, '#4E79A7', '-'),
        ('Marker+/ICI−', 0.042, '#F28E2B', '--'),
        ('Marker−/ICI+', 0.018, '#59A14F', ':'),
        ('Marker−/ICI−', 0.020, '#E15759', '-.'),
    ]
    for name, lam, col, ls in curves_right:
        S = np.exp(-lam * t_km)
        ax_c2.plot(t_km, S, color=col, lw=2, linestyle=ls, label=name)
    ax_c2.set_xlabel('Months', fontsize=9)
    ax_c2.set_title('Prognostic Biomarker\n(STK11_SNV)', fontsize=9, fontweight='bold')
    ax_c2.legend(fontsize=6.5, frameon=True, loc='lower left')
    ax_c2.text(30, 0.82, 'Interaction\np = 0.62', fontsize=7.5, ha='center',
               bbox=dict(boxstyle='round,pad=0.2', fc='#FFF4EE', ec='#DDBBAA', lw=0.7))
    ax_c2.set_xlim(0, 60); ax_c2.set_ylim(0, 1.02)

    ax_c1.text(-0.18, 1.08, 'C', transform=ax_c1.transAxes, **PANEL_KW)

    # ── Panel D: robustness summary dot plot ──────────────────────────────────
    top15_markers = ['KRAS_SNV', 'ALK_FUSION', 'TMB_high_SNV', 'EGFR_SNV',
                     'MET_AMP', 'BRCA2_DEL', 'STK11_SNV', 'CDKN2A_DEL',
                     'MDM2_AMP', 'PIK3CA_SNV', 'PTEN_DEL', 'BRAF_SNV',
                     'FGFR3_AMP', 'RET_FUSION', 'NF1_SNV']
    specs = ['ATE/Emb.PS', 'ATT/Emb.PS', 'Unwtd/Emb.PS',
             'ATE/Full.PS', 'ATT/Full.PS', 'Unwtd/Full.PS']
    n_markers = len(top15_markers); n_specs = len(specs)
    # Generate significance + direction data
    sig_mat = RNG.random((n_markers, n_specs)) < 0.65
    # Top markers more consistently significant
    sig_mat[:5, :] = RNG.random((5, n_specs)) < 0.88
    direction = RNG.choice([-1, 1], size=(n_markers, n_specs))

    for mi, marker in enumerate(top15_markers):
        y = n_markers - 1 - mi
        n_sig = sig_mat[mi].sum()
        for si, spec in enumerate(specs):
            if sig_mat[mi, si]:
                col = '#4E79A7' if direction[mi, si] > 0 else '#E15759'
                ax_d.scatter(si, y, s=70, color=col, zorder=4,
                             edgecolors='white', linewidths=0.5)
                if n_sig >= 4:
                    ax_d.scatter(si, y, s=130, color='none', zorder=5,
                                 edgecolors='#FFD700', linewidths=1.5)
            else:
                ax_d.scatter(si, y, s=50, color='none', edgecolors='#BBBBBB',
                             linewidths=1.2, zorder=3)

    ax_d.set_xticks(np.arange(n_specs))
    ax_d.set_xticklabels(specs, rotation=35, ha='right', fontsize=8)
    ax_d.set_yticks(np.arange(n_markers))
    ax_d.set_yticklabels(top15_markers[::-1], fontsize=8)
    ax_d.set_xlim(-0.5, n_specs - 0.5)
    ax_d.set_ylim(-0.5, n_markers - 0.5)
    ax_d.set_title('Cross-Specification Robustness\n(gold ring = significant in ≥4 specs)', fontsize=10)
    ax_d.grid(True, alpha=0.3, linewidth=0.5)

    benefit_patch_d = mpatches.Patch(color='#4E79A7', label='ICI benefit (significant)')
    harm_patch_d    = mpatches.Patch(color='#E15759', label='ICI harm (significant)')
    ns_patch        = mpatches.Patch(facecolor='none', edgecolor='#BBBBBB', lw=1.2, label='Not significant')
    robust_patch    = Line2D([0], [0], marker='o', color='w', markerfacecolor='none',
                              markeredgecolor='#FFD700', markeredgewidth=1.5, markersize=8,
                              label='Robust (≥4 specs)')
    ax_d.legend(handles=[benefit_patch_d, harm_patch_d, ns_patch, robust_patch],
                fontsize=7.5, frameon=True, framealpha=0.9, loc='lower right',
                edgecolor='#ccc')
    add_panel_label(ax_d, 'D', x=-0.18, y=1.04)

    fig.savefig(f'{OUT}/figure5_biomarkers.png', dpi=150)
    plt.close(fig)
    print('Figure 5 saved.')


# ─────────────────────────────────────────────────────────────────────────────
if __name__ == '__main__':
    make_figure1()
    make_figure2()
    make_figure3()
    make_figure4()
    make_figure5()
    print('All figures saved to:', OUT)
